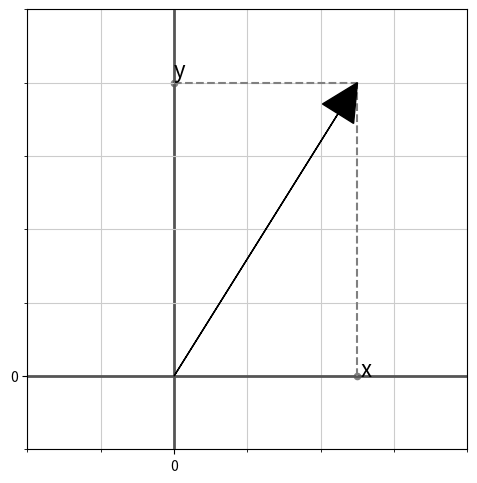

Reproduce this figure in Python. (Note: this script raises an exception after producing the figure.)
import matplotlib.pyplot as plt
from matplotlib.patches import Arc
from mpl_toolkits.mplot3d import Axes3D, proj3d
from mpl_toolkits.mplot3d.art3d import Poly3DCollection
from matplotlib.patches import FancyArrowPatch
import matplotlib.colors as colors
from matplotlib.text import Annotation
import numpy as np
import math
import sys


class Arrow3D(FancyArrowPatch):
    def __init__(self, x, y, z, dx, dy, dz, *args, **kwargs):
        super().__init__((0,0), (0,0), *args, **kwargs)
        self._xyz = (x,y,z)
        self._dxdydz = (dx,dy,dz)

    def draw(self, renderer):
        x1,y1,z1 = self._xyz
        dx,dy,dz = self._dxdydz
        x2,y2,z2 = (x1+dx,y1+dy,z1+dz)

        xs, ys, zs = proj3d.proj_transform((x1,x2),(y1,y2),(z1,z2), renderer.M)
        self.set_positions((xs[0],ys[0]),(xs[1],ys[1]))
        super().draw(renderer)

class Annotation3D(Annotation):
    '''Annotate the point xyz with text s'''

    def __init__(self, s, xyz, *args, **kwargs):
        Annotation.__init__(self,s, xy=(0,0), *args, **kwargs)
        self._verts3d = xyz        

    def draw(self, renderer):
        xs3d, ys3d, zs3d = self._verts3d
        xs, ys, zs = proj3d.proj_transform(xs3d, ys3d, zs3d, renderer.M)
        self.xy=(xs,ys)
        Annotation.draw(self, renderer)

star_scale = 5

star = []
for i in range(5):
    angle = (i / 5) * math.pi * 2.0 + math.pi / 2
    star.append([math.cos(angle) * star_scale, math.sin(angle) * star_scale])

cube_vertices = [[-1, -1, -1], [1, -1, -1], [1, 1, -1], [-1, 1, -1],
                 [-1, -1, 1], [1, -1, 1], [1, 1, 1], [-1, 1, 1]]
cube_edges = [[0, 1], [1, 2], [2, 3], [3, 0],
              [4, 5], [5, 6], [6, 7], [7, 4],
              [0, 4], [1, 5], [2, 6], [3, 7]]


def dotProduct(a, b):
    return sum(x * y for x, y in zip(a, b))

def crossProduct(a, b):
    return [(a[1] * b[2]) - (a[2] * b[1]),
            (a[2] * b[0]) - (a[0] * b[2]),
            (a[0] * b[1]) - (a[1] * b[0])]

def normalized(v):
    l = math.sqrt(dotProduct(v, v))
    return [x / l for x in v]


def draw_star(ax, M: np.ndarray, alpha: float = 1):
    t_star = [np.dot(M, np.array(v + [1])) for v in star]
    t_star = [(v[0] / v[2], v[1] / v[2]) for v in t_star]
    x = []
    y = []
    for i in range(5):
        i1 = (i * 2) % 5
        i2 = (i1 + 2) % 5
        x.append(t_star[i1][0])
        x.append(t_star[i2][0])
        y.append(t_star[i1][1])
        y.append(t_star[i2][1])
    ax.plot(x, y, color='#0077FF', alpha=alpha)


def get_rotation_matrix(angles: tuple):
    cos_a, sin_a = math.cos(angles[0]), math.sin(angles[0])
    cos_b, sin_b = math.cos(angles[1]), math.sin(angles[1])
    cos_c, sin_c = math.cos(angles[2]), math.sin(angles[2])
    return np.array[[cos_a * cos_c - sin_a * cos_b * sin_c,
                     - cos_a * sin_c - sin_a * cos_b * cos_c,
                     sin_a * sin_b],
                    [sin_a * cos_c + cos_a * cos_b * sin_c,
                     - sin_a * sin_c + cos_a * cos_b * cos_c,
                     - cos_a * sin_b],
                    [sin_b * sin_c, sin_b * cos_c, cos_b]];


def create_plot_with_grid():
    fig, ax = plt.subplots(figsize=(5, 5))
    ax = fig.add_axes([0.06, 0.06, 0.88, 0.88])
    ax.set_xlim(-10, 10)
    ax.set_ylim(-10, 10)
    ax.minorticks_on()

    major_ticks = [x for x in range(-10, 11, 10)]
    minor_ticks = [x for x in range(-10, 11, 1)]

    ax.set_xticks(major_ticks, minor=False)
    ax.set_xticks(minor_ticks, minor=True)
    ax.set_yticks(major_ticks, minor=False)
    ax.set_yticks(minor_ticks, minor=True)

    ax.grid(which='major', color='#555555', linewidth=2.0)
    ax.grid(which='minor', color='#CCCCCC')
    return fig, ax

def create_plot_with_grid_3d():
    fig = plt.figure(figsize=(8, 8))
    ax = fig.add_subplot(111, projection='3d')
    ax.margins(0.05)
    ax.set_xlim(-1, 4)
    ax.set_ylim(-1, 4)
    ax.set_zlim(-1, 4)
    ax.set_xlabel('X')
    ax.set_ylabel('Y')
    ax.set_zlabel('Z')
    major_ticks = [-1, 0, 4]
    minor_ticks = [x for x in range(-1, 4)]
    ax.set_xticks(major_ticks, minor=False)
    ax.set_yticks(major_ticks, minor=False)
    ax.set_zticks(major_ticks, minor=False)
    ax.set_xticks(minor_ticks, minor=True)
    ax.set_yticks(minor_ticks, minor=True)
    ax.set_zticks(minor_ticks, minor=True)

    return fig, ax

def picture1():
    fig, ax = create_plot_with_grid()
    ax.set_xlim(-2, 4)
    ax.set_ylim(-1, 5)
    ax.arrow(0, 0, 2.5, 4.0, head_width=0.5, head_length=0.5, fc='k', ec='k', zorder=10.0, length_includes_head=True)

    ax.plot([2.5, 2.5], [0.0, 4.0], linestyle="--", color="gray")
    ax.scatter([2.5, ], [0.0, ], 20, color='gray')
    ax.annotate('x', xy=(2.5, 0.0), xycoords='data', xytext=(2.5, 0.0), textcoords='offset points', fontsize=16)

    ax.plot([0.0, 2.5], [4.0, 4.0], linestyle="--", color="gray")
    ax.scatter([0, ], [4.0, ], 20, color='gray')
    ax.annotate('y', xy=(0.0, 4.0), xycoords='data', xytext=(0.0, 4.0), textcoords='offset points', fontsize=16)
    ax.figure.savefig('./assets/Figure_1.png')
    

def picture2():
    v_a = (5.0, 4.0)
    v_b = (5.0, 1.0)
    v_a_length = math.sqrt(v_a[0] * v_a[0] + v_a[1] * v_a[1])
    nv_a = (v_a[0] / v_a_length, v_a[1] / v_a_length)
    v_b_length = math.sqrt(v_b[0] * v_b[0] + v_b[1] * v_b[1])
    nv_b = (v_b[0] / v_b_length, v_b[1] / v_b_length)
    p = sum([a * b for a, b in zip(v_a, v_b)]) / (v_a_length * v_a_length)
    v_d = (v_a[0] * p, v_a[1] * p)
    v_d_length = math.sqrt(v_d[0] * v_d[0] + v_d[1] * v_d[1])
    nv_d = (v_d[0] / v_d_length, v_d[1] / v_d_length)
    fig, ax = create_plot_with_grid()
    ax.set_xlim(-1, 6)
    ax.set_ylim(-2, 5)

    # draw right angle
    v_bd = (v_d[0] - v_b[0], v_d[1] - v_b[1])
    v_bd_length = math.sqrt(v_bd[0] * v_bd[0] + v_bd[1] * v_bd[1])
    nv_bd = (v_bd[0] / v_bd_length, v_bd[1] / v_bd_length)
    ax.plot([v_d[0] - nv_a[0] * 0.4, v_d[0] - (nv_a[0] + nv_bd[0]) * 0.4, v_d[0] - nv_bd[0] * 0.4],
            [v_d[1] - nv_a[1] * 0.4, v_d[1] - (nv_a[1] + nv_bd[1]) * 0.4, v_d[1] - nv_bd[1] * 0.4],
            linestyle="-", color="gray")

    angle_v_a = math.atan2(v_a[1], v_a[0]) * (180 / math.pi)
    angle_v_b = math.atan2(v_b[1], v_b[0]) * (180 / math.pi)
    ax.add_artist(Arc((0, 0), 1.0, 1.0, 0.0, angle_v_b, angle_v_a))

    ax.annotate(r'$\vec a$', xy=(nv_a[0] * v_a_length * 0.5, nv_a[1] * v_a_length * 0.5),
                xycoords='data', xytext=(0.0, 15.0), textcoords='offset points', fontsize=24, c='r')
    ax.arrow(0, 0, *v_a, head_width=0.5, head_length=0.5, fc='r', ec='r', zorder=10.0, length_includes_head=True)

    ax.annotate(r'$\vec b$', xy=(nv_b[0] * v_b_length * 0.5, nv_b[1] * v_b_length * 0.5),
                xycoords='data', xytext=(0.0, 10.0), textcoords='offset points', fontsize=24, c='g')
    ax.arrow(0, 0, *v_b, head_width=0.5, head_length=0.5, fc='g', ec='g', zorder=10.0, length_includes_head=True)

    ax.plot([v_d[0], v_b[0]], [v_d[1], v_b[1]], linestyle="--", color="gray")
    ax.scatter([v_d[0], ], [v_d[1], ], 20, color='gray')

    ax.scatter([0.0, ], [0.0, ], 20, color='gray')
    ax.annotate(r'$O$', xy=(0, 0),
                xycoords='data', xytext=(0.0, 10.0), textcoords='offset points', fontsize=24)

    ax.scatter([v_a[0], ], [v_a[1], ], 20, color='gray')
    ax.annotate(r'$A$', xy=v_a,
                xycoords='data', xytext=(0.0, 10.0), textcoords='offset points', fontsize=24)

    ax.scatter([v_b[0], ], [v_b[1], ], 20, color='gray')
    ax.annotate(r'$B$', xy=v_b,
                xycoords='data', xytext=(0.0, 10.0), textcoords='offset points', fontsize=24)

    ax.scatter([v_d[0], ], [v_d[1], ], 20, color='gray')
    ax.annotate(r'$C$', xy=v_d,
                xycoords='data', xytext=(0.0, 10.0), textcoords='offset points', fontsize=24)

    angle_dir = ((nv_a[0] + nv_b[0]) * 0.5, (nv_a[1] + nv_b[1]) * 0.5)
    angle_dir_length = math.sqrt(angle_dir[0] * angle_dir[0] + angle_dir[1] * angle_dir[1])
    angle_dir = (angle_dir[0] / angle_dir_length, angle_dir[1] / angle_dir_length)
    ax.annotate(r'$\alpha$', xy=(angle_dir[0] * 0.6, angle_dir[1] * 0.6),
                xycoords='data', xytext=(0.0, 0.0), textcoords='offset points', fontsize=18)

    ax.annotate(r'$\vec c$', xy=(v_d[0] * 0.5, v_d[1] * 0.5),
                xycoords='data', xytext=(0.0, 15.0), textcoords='offset points', fontsize=24, color='b')
    ax.arrow(0, 0, *v_d, head_width=0.3, head_length=0.3, fc='b', ec='b', zorder=20.0, length_includes_head=True)
    ax.figure.savefig('./assets/Figure_2.png')


def picture3():
    fig, ax = create_plot_with_grid()
    draw_star(ax, np.identity(3))
    ax.figure.savefig('./assets/Figure_3.png')

def picture4():
    alpha = 20 * math.pi / 180
    M = [[math.cos(alpha), - math.sin(alpha), 0],
         [math.sin(alpha), math.cos(alpha), 0],
         [0, 0, 1]]
    fig, ax = create_plot_with_grid()
    draw_star(ax, np.identity(3), 0.2)
    draw_star(ax, M, 1)
    ax.figure.savefig('./assets/Figure_4.png')

def picture5():
    alpha = 20 * math.pi / 180
    M1 = [[math.cos(alpha), - math.sin(alpha), 0],
          [math.sin(alpha), math.cos(alpha), 0],
          [0, 0, 1]]
    beta = 10 * math.pi / 180
    M2 = [[math.cos(beta), - math.sin(beta), 0],
          [math.sin(beta), math.cos(beta), 0],
          [0, 0, 1]]
    fig, ax = create_plot_with_grid()
    draw_star(ax, np.identity(3), 0.15)
    draw_star(ax, M1, 0.3)
    draw_star(ax, np.dot(M2, M1), 1.0)
    ax.figure.savefig('./assets/Figure_5.png')

def picture6():
    alpha = 30 * math.pi / 180
    R = [[math.cos(alpha), - math.sin(alpha), 0],
         [math.sin(alpha), math.cos(alpha), 0],
         [0, 0, 1]]
    S = [[1.5, 0, 0], 
         [0, 0.5, 0],
         [0, 0, 1]]

    fig, ax = create_plot_with_grid()
    draw_star(ax, R, 0.2)
    draw_star(ax, np.dot(S, R), 1.0)
    ax.figure.savefig('./assets/Figure_6.png')

def picture7():
    alpha = 30 * math.pi / 180
    R = [[math.cos(alpha), - math.sin(alpha), 0],
         [math.sin(alpha), math.cos(alpha), 0],
         [0, 0, 1]]
    S = [[1.5, 0, 0], 
         [0, 0.5, 0],
         [0, 0, 1]]

    fig, ax = create_plot_with_grid()
    draw_star(ax, S, 0.2)
    draw_star(ax, np.dot(R, S), 1.0)
    ax.figure.savefig('./assets/Figure_7.png')

def picture8():
    o = [0, 0, 0]
    v_a = [2, 0, 1]
    v_b = [0.5, 1.5, -0.5]
    v_c = crossProduct(v_a, v_b)
    v_d = [a + b for a, b in zip(v_a, v_b)]

    nv_a = normalized(v_a)
    nv_b = normalized(v_b)
    nv_c = normalized(v_c)

    fig, ax = create_plot_with_grid_3d()
    ax.plot(*[[a, b] for a, b in zip(v_a, v_d)], linestyle='--', c="gray", zorder=0)
    ax.plot(*[[a, b] for a, b in zip(v_b, v_d)], linestyle='--', c="gray", zorder=0)
    ax.plot(*[[a, b, c] for a, b, c in zip(np.multiply(nv_a, 0.3), 
                                           np.multiply(nv_a, 0.3) + np.multiply(nv_c, 0.3), 
                                           np.multiply(nv_c, 0.3))], linestyle='-', c="gray", zorder=0)
    ax.plot(*[[a, b, c] for a, b, c in zip(np.multiply(nv_b, 0.3), 
                                           np.multiply(nv_b, 0.3) + np.multiply(nv_c, 0.3), 
                                           np.multiply(nv_c, 0.3))], linestyle='-', c="gray", zorder=0)
    ax.add_artist(Arrow3D(0, 0, 0, *v_a, mutation_scale=20,
                  arrowstyle="-|>", fc='r', ec='r'))
    ax.add_artist(Arrow3D(0, 0, 0, *v_b, mutation_scale=20,
                  arrowstyle="-|>", fc='g', ec='g'))
    ax.add_artist(Arrow3D(0, 0, 0, *v_c, mutation_scale=15,
                  fc='b', ec='b'))

    tri = Poly3DCollection([o, v_a, v_d, o, v_d, v_b], color='gray', linewidths=0, alpha=0.3)
    ax.add_collection3d(tri)

    ax.scatter(*list(zip(o, v_a, v_b, v_d)),
                    s=20,
                    marker='o',
                    color='black')
    ax.add_artist(Annotation3D('A', o, 
                    xytext=(0, 20),
                    textcoords='offset points',
                    bbox=dict(boxstyle="round", fc="lightyellow")))
    ax.add_artist(Annotation3D('B', v_a, 
                    xytext=(0, 10),
                    textcoords='offset points',
                    bbox=dict(boxstyle="round", fc="lightyellow")))
    ax.add_artist(Annotation3D('C', v_b, 
                    xytext=(0, 15),
                    textcoords='offset points',
                    bbox=dict(boxstyle="round", fc="lightyellow")))
    ax.add_artist(Annotation3D('D', v_d, 
                    xytext=(0, 10),
                    textcoords='offset points',
                    bbox=dict(boxstyle="round", fc="lightyellow")))

    ax.add_artist(Annotation3D(r'$\vec{a}$', np.multiply(v_a, 0.5), 
                    xytext=(0, 10),
                    textcoords='offset points',
                    bbox=dict(boxstyle="round", fc="white"), c="r"))

    ax.add_artist(Annotation3D(r'$\vec{b}$', np.multiply(v_b, 0.5), 
                    xytext=(5, 10),
                    textcoords='offset points',
                    bbox=dict(boxstyle="round", fc="white"), c="g"))

    ax.add_artist(Annotation3D(r'$\vec{c}$', np.multiply(v_c, 0.5), 
                    xytext=(0, 10),
                    textcoords='offset points',
                    bbox=dict(boxstyle="round", fc="white"), c="b"))
    ax.view_init(elev=15., azim=60)
    ax.figure.savefig('./assets/Figure_8.png')


def picture9():
    v = np.array([-0.5, 0.3, 0.8])
    n = np.array(normalized([1, 0, 3]))
    angle = 140 * (math.pi / 180)

    dz = np.array(n) * dotProduct(n, v)
    dx = v - dz
    dy = np.array(crossProduct(n, dx))
    v_dx_dy = dx * math.cos(angle) + dy * math.sin(angle)
    v_ = v_dx_dy + dz

    axisX, axisY = normalized(dx), normalized(dy)

    fig, ax = create_plot_with_grid_3d()
    ax.set_xlim(-1, 1)
    ax.set_ylim(-1, 1)
    ax.set_zlim(0, 1)
    ax.add_artist(Arrow3D(0, 0, 0, *list(axisX), mutation_scale=20, arrowstyle="->", fc='gray', ec='gray'))
    ax.add_artist(Arrow3D(0, 0, 0, *list(axisY), mutation_scale=20, arrowstyle="->", fc='gray', ec='gray'))
    ax.add_artist(Arrow3D(0, 0, 0, *list(v), mutation_scale=15, fc='r', ec='r'))
    ax.add_artist(Arrow3D(0, 0, 0, *list(n), mutation_scale=20, arrowstyle="-|>", fc='b', ec='b'))
    ax.add_artist(Arrow3D(0, 0, 0, *list(v_), mutation_scale=15, fc='g', ec='g'))
    ax.add_artist(Arrow3D(0, 0, 0, *list(dx), mutation_scale=20, arrowstyle="->", fc='r', ec='r'))
    ax.add_artist(Arrow3D(0, 0, 0, *list(dy), mutation_scale=20, arrowstyle="->", fc='y', ec='y'))
    ax.add_artist(Arrow3D(0, 0, 0, *list(dz), mutation_scale=20, arrowstyle="->", fc='r', ec='g'))
    ax.add_artist(Arrow3D(0, 0, 0, *list(v_dx_dy), mutation_scale=20, arrowstyle="->", fc='g', ec='g'))

    ax.plot(*[[a, b] for a, b in zip(np.multiply(n, -10), np.multiply(n, 10))], linestyle="--", c="gray")
    ax.plot(*[[a, b] for a, b in zip(v, dz)], linestyle="--", c="r")
    ax.plot(*[[a, b] for a, b in zip(v, dx)], linestyle="--", c="r")
    ax.plot(*[[a, b] for a, b in zip(dx, dx + dy)], linestyle="--", c="r")
    ax.plot(*[[a, b] for a, b in zip(dy, dx + dy)], linestyle="--", c="y")
    ax.plot(*[[a, b] for a, b in zip(dz, v_)], linestyle="--", c="g")
    ax.plot(*[[a, b] for a, b in zip(v_dx_dy, v_)], linestyle="--", c="g")

    arc_verts = []
    for i in range(16):
        a = (i / 15) * angle
        t = (dx * math.cos(a) + dy * math.sin(a)) * 0.3
        arc_verts.append(t)
    ax.plot(*[[*l] for l in zip(*arc_verts)], linestyle="-", c="gray", zorder=0.0)

    ax.add_artist(Annotation3D(r'$\vec{n}$', np.multiply(n, 0.75), 
                    xytext=(0, 5),
                    textcoords='offset points',
                    bbox=dict(boxstyle="round", fc="white"), c="b"))

    ax.add_artist(Annotation3D(r'$\vec{v_\parallel}$', np.multiply(dz, 0.5), 
                    xytext=(0, 5),
                    textcoords='offset points',
                    bbox=dict(boxstyle="round", fc="white")))

    ax.add_artist(Annotation3D(r'$\vec{v_\perp}$', np.multiply(dx, 0.5), 
                    xytext=(0, 5),
                    textcoords='offset points',
                    bbox=dict(boxstyle="round", fc="white"), c="r"))

    ax.add_artist(Annotation3D(r'$\vec{n} \times \vec{v_\perp}$', np.multiply(dy, 0.5), 
                    xytext=(0, -5),
                    textcoords='offset points',
                    bbox=dict(boxstyle="round", fc="white"), c="y"))

    ax.add_artist(Annotation3D(r'$\vec{v}$', np.multiply(v, 0.5), 
                    xytext=(0, 5),
                    textcoords='offset points',
                    bbox=dict(boxstyle="round", fc="white"), c="r"))

    ax.add_artist(Annotation3D(r"$\vec{v'}$", np.multiply(v_, 0.5), 
                    xytext=(0, 5),
                    textcoords='offset points',
                    bbox=dict(boxstyle="round", fc="white"), c="g"))

    ax.add_artist(Annotation3D(r"$\vec{v_{\perp rot}}$", np.multiply(v_dx_dy, 0.5), 
                    xytext=(0, 7),
                    textcoords='offset points',
                    bbox=dict(boxstyle="round", fc="white"), c="g"))

    ax.add_artist(Annotation3D(r"$\alpha^{\circ}$", np.multiply(normalized(dx + v_dx_dy), 0.4), 
                    xytext=(0, -10),
                    textcoords='offset points',
                    bbox=dict(boxstyle="round", fc="white")))

    ax.add_artist(Annotation3D(r"$\vec{aX}$", np.multiply(axisX, 1.0), 
                    xytext=(0, 15),
                    textcoords='offset points',
                    bbox=dict(boxstyle="round", fc="white"), c="gray"))

    ax.add_artist(Annotation3D(r"$\vec{aY}$", np.multiply(axisY, 1.0), 
                    xytext=(5, 15),
                    textcoords='offset points',
                    bbox=dict(boxstyle="round", fc="white"), c="gray"))

    ax.view_init(elev=50, azim=-130)
    ax.figure.savefig('./assets/Figure_9.png')

picture1()
picture2()
picture3()
picture4()
picture5()
picture6()
picture7()
picture8()
picture9()
#plt.show()
sys.exit()
